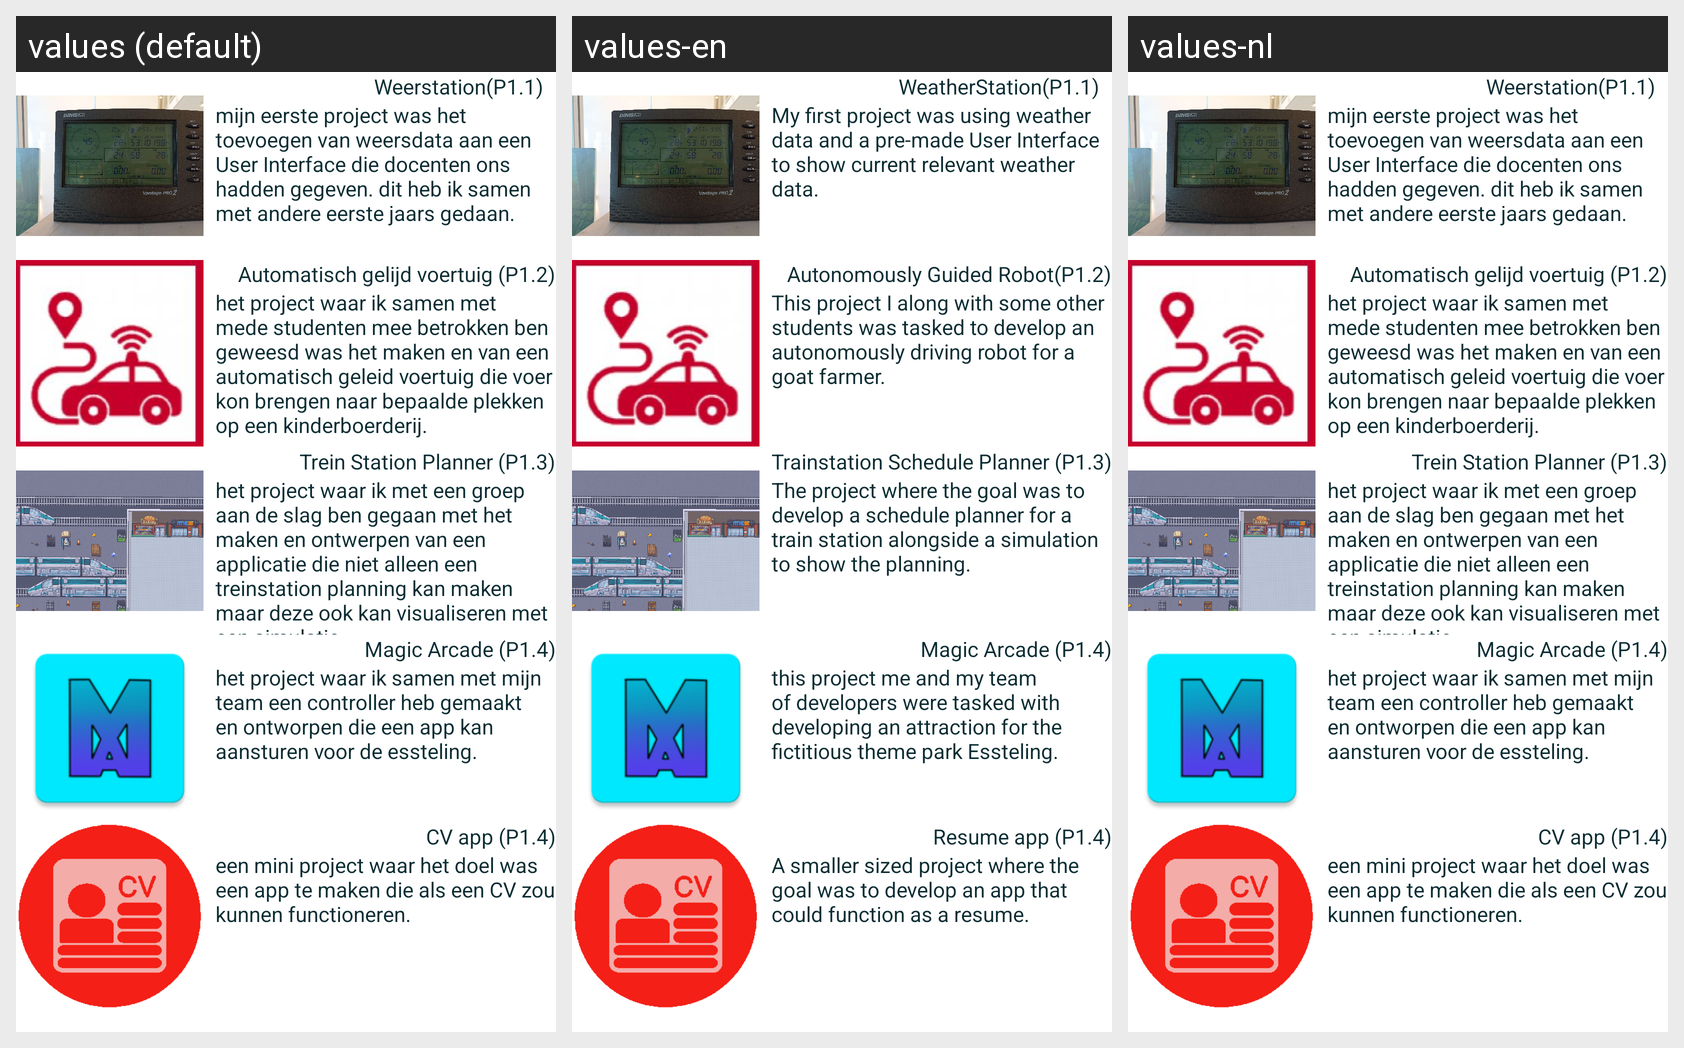

For this localized Android screen grid, give each drawn string resource with its value in every locale shown.
Android screen res/layout/fragment_project_list_page.xml rendered under 3 locales, left to right: values (default), values-en, values-nl. Device: Nexus 5 (rendered at 1080×1920; each locale shown at half size, 540×960, under a caption strip naming it); theme Theme.CV_Applicatie.
Strings drawn on this screen, with the default value and each locale's value (text and hints the layout hard-codes, and strings that could not be matched under every locale, appear in the picture but are not listed):

project_1_name
  values: Weerstation(P1.1)
  values-en: WeatherStation(P1.1)
  values-nl: Weerstation(P1.1)  [not translated; the default value is used]

project_1_Description
  values: mijn eerste project was het toevoegen van weersdata aan een User Interface die docenten ons hadden gegeven. dit heb ik samen met andere eerste jaars gedaan.
  values-en: My first project was using weather data and a pre-made User Interface to show current relevant weather data.
  values-nl: mijn eerste project was het toevoegen van weersdata aan een User Interface die docenten ons hadden gegeven. dit heb ik samen met andere eerste jaars gedaan.  [not translated; the default value is used]

project_2_name
  values: Automatisch gelijd voertuig (P1.2)
  values-en: Autonomously Guided Robot(P1.2)
  values-nl: Automatisch gelijd voertuig (P1.2)  [not translated; the default value is used]

project_2_Description
  values: het project waar ik samen met mede studenten mee betrokken ben geweesd was het maken en van een automatisch geleid voertuig die voer kon brengen naar bepaalde plekken op een kinderboerderij.
  values-en: This project I along with some other students was tasked to develop an autonomously driving robot for a goat farmer.
  values-nl: het project waar ik samen met mede studenten mee betrokken ben geweesd was het maken en van een automatisch geleid voertuig die voer kon brengen naar bepaalde plekken op een kinderboerderij.  [not translated; the default value is used]

project_3_name
  values: Trein Station Planner (P1.3)
  values-en: Trainstation Schedule Planner (P1.3)
  values-nl: Trein Station Planner (P1.3)  [not translated; the default value is used]

project_3_Description
  values: het project waar ik met een groep aan de slag ben gegaan met het maken en ontwerpen van een applicatie die niet alleen een treinstation planning kan maken maar deze ook kan visualiseren met een simulatie.
  values-en: The project where the goal was to develop a schedule planner for a train station alongside a simulation to show the planning.
  values-nl: het project waar ik met een groep aan de slag ben gegaan met het maken en ontwerpen van een applicatie die niet alleen een treinstation planning kan maken maar deze ook kan visualiseren met een simulatie.  [not translated; the default value is used]

project_4_name
  values: Magic Arcade (P1.4)
  values-en: Magic Arcade (P1.4)
  values-nl: Magic Arcade (P1.4)  [not translated; the default value is used]

project_4_description
  values: het project waar ik samen met mijn team een controller heb gemaakt en ontworpen die een app kan aansturen voor de essteling.
  values-en: this project me and my team of developers were tasked with developing an attraction for the fictitious theme park Essteling.
  values-nl: het project waar ik samen met mijn team een controller heb gemaakt en ontworpen die een app kan aansturen voor de essteling.  [not translated; the default value is used]

project_5_name
  values: CV app (P1.4)
  values-en: Resume app (P1.4)
  values-nl: CV app (P1.4)  [not translated; the default value is used]

project_5_Description
  values: een mini project waar het doel was een app te maken die als een CV zou kunnen functioneren.
  values-en: A smaller sized project where the goal was to develop an app that could function as a resume.
  values-nl: een mini project waar het doel was een app te maken die als een CV zou kunnen functioneren.  [not translated; the default value is used]
